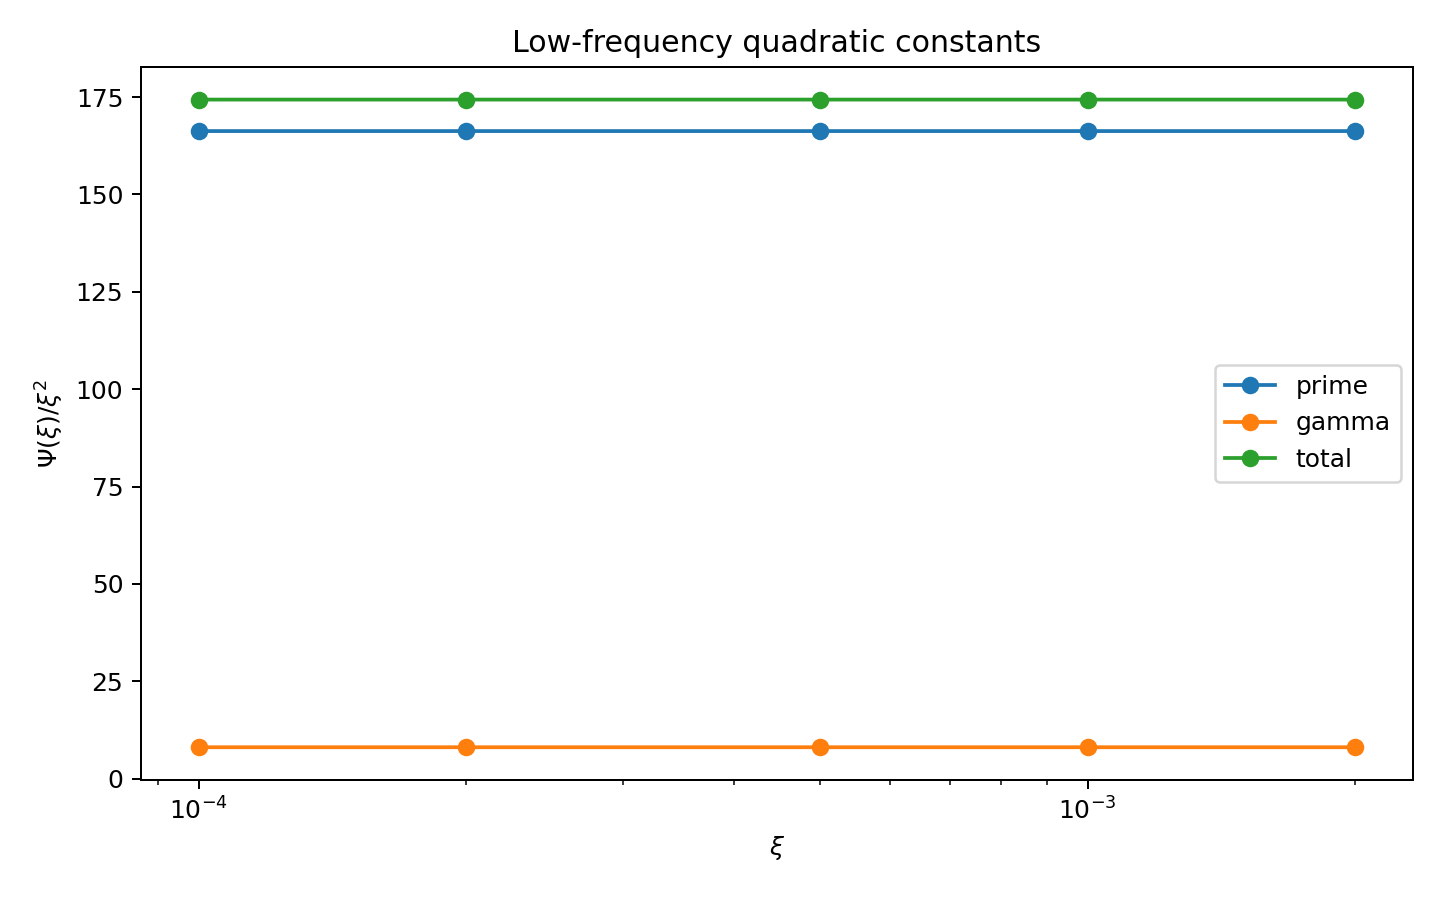

Data behind this chart, as committed beside it:
xi, prime_over_xi2, gamma_over_xi2, total_over_xi2
0.0001, 166.3, 8.083, 174.3
0.0002, 166.3, 8.083, 174.3
0.0005, 166.3, 8.083, 174.3
0.001, 166.3, 8.083, 174.3
0.002, 166.3, 8.083, 174.3
